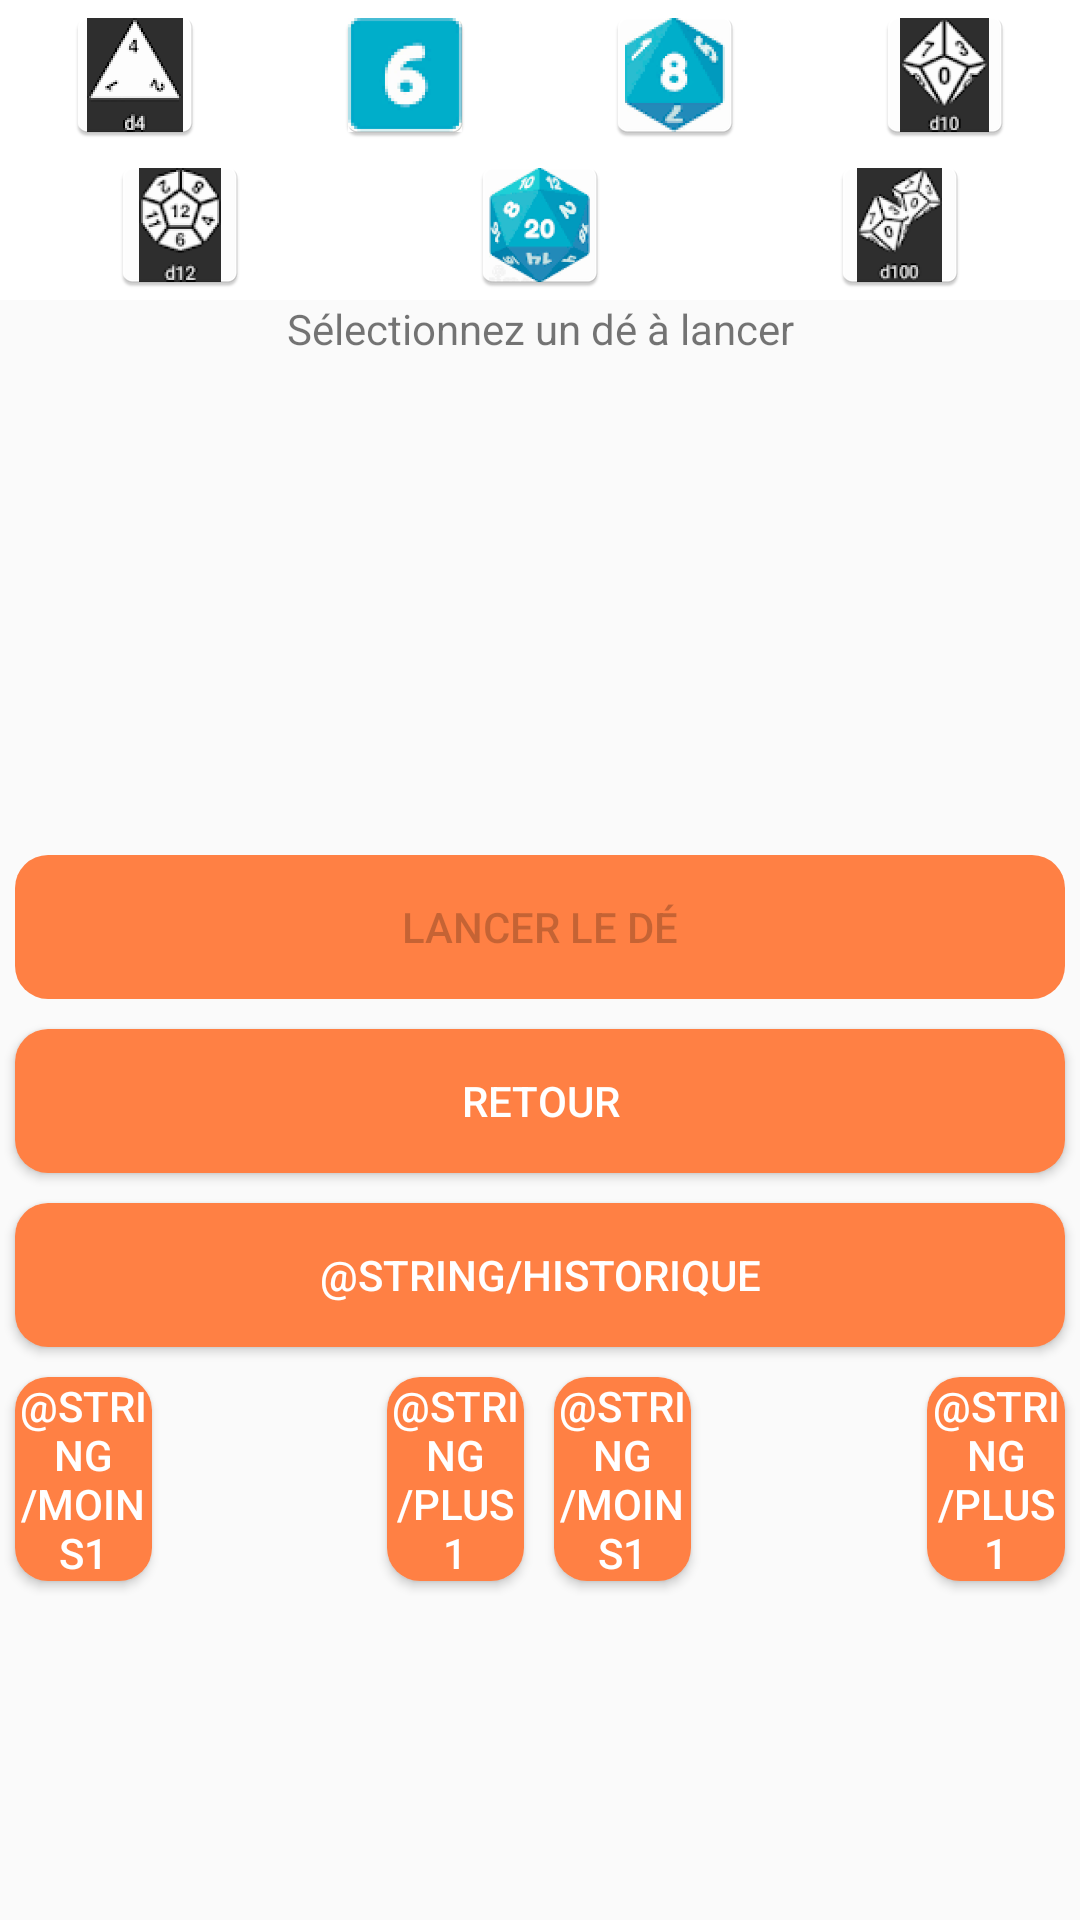

Layout XML and referenced resources for this Android screen:
<!-- AndroidManifest.xml: application theme AppTheme -->
<!-- res/layout/activity_lancer_des.xml -->
<?xml version="1.0" encoding="utf-8"?>
<LinearLayout xmlns:android="http://schemas.android.com/apk/res/android"
    xmlns:app="http://schemas.android.com/apk/res-auto"
    xmlns:tools="http://schemas.android.com/tools"
    android:id="@+id/lancerDes_mainVerticalLayout"
    android:layout_width="match_parent"
    android:layout_height="match_parent"
    android:orientation="vertical"
    tools:context=".LancerDesActivity">


    <LinearLayout
        android:id="@+id/lancerDes_choixDesLayout1"
        android:layout_width="match_parent"
        android:layout_height="wrap_content"
        android:orientation="horizontal">


        <ImageButton
            android:id="@+id/lancerDes_des4Button"
            android:layout_width="75dp"
            android:layout_height="50dp"
            android:layout_weight="1"
            android:background="@color/desClassique"
            android:onClick="buttonDes4"
            app:srcCompat="@mipmap/des4" />

        <ImageButton
            android:id="@+id/lancerDes_des6Button"
            android:layout_width="75dp"
            android:layout_height="50dp"
            android:layout_weight="1"
            android:background="@color/desClassique"
            android:onClick="buttonDes6"
            app:srcCompat="@mipmap/des6" />

        <ImageButton
            android:id="@+id/lancerDes_des8Button"
            android:layout_width="75dp"
            android:layout_height="50dp"
            android:layout_weight="1"
            android:background="@color/desClassique"
            android:onClick="buttonDes8"
            app:srcCompat="@mipmap/des8" />

        <ImageButton
            android:id="@+id/lancerDes_des10Button"
            android:layout_width="75dp"
            android:layout_height="50dp"
            android:layout_weight="1"
            android:background="@color/desClassique"
            android:onClick="buttonDes10"
            app:srcCompat="@mipmap/des10" />
    </LinearLayout>

    <LinearLayout
        android:id="@+id/lancerDes_choixDesLayout2"
        android:layout_width="match_parent"
        android:layout_height="wrap_content"
        android:orientation="horizontal">

        <ImageButton
            android:id="@+id/lancerDes_des12Button"
            android:layout_width="75dp"
            android:layout_height="50dp"
            android:layout_weight="1"
            android:background="@color/desClassique"
            android:onClick="buttonDes12"
            app:srcCompat="@mipmap/des12" />

        <ImageButton
            android:id="@+id/lancerDes_des20Button"
            android:layout_width="75dp"
            android:layout_height="50dp"
            android:layout_weight="1"
            android:background="@color/desClassique"
            android:onClick="buttonDes20"
            app:srcCompat="@mipmap/des20" />

        <ImageButton
            android:id="@+id/lancerDes_des100Button"
            android:layout_width="75dp"
            android:layout_height="50dp"
            android:layout_weight="1"
            android:background="@color/desClassique"
            android:onClick="buttonDes100"
            app:srcCompat="@mipmap/des100" />

    </LinearLayout>

    <TextView
        android:id="@+id/lancerDes_resultatTextView"
        android:layout_width="match_parent"
        android:layout_height="130dp"
        android:text="@string/selectionnez_un_de_a_lancer"
        android:textAlignment="center" />

    <TextView
        android:id="@+id/lancerDes_sommeTextView"
        android:layout_width="match_parent"
        android:layout_height="50dp"
        android:textAlignment="center" />

    <Button
        style="@style/AppTheme.RoundedCornerMaterialButton"
        android:id="@+id/lancerDes_lancerDesButton"
        android:layout_width="match_parent"
        android:layout_height="wrap_content"
        android:enabled="false"
        android:onClick="lancerDeSelectionne"
        android:text="@string/lancer_le_de" />

    <Button
        style="@style/AppTheme.RoundedCornerMaterialButton"
        android:id="@+id/lancerDes_retour"
        android:layout_width="match_parent"
        android:layout_height="wrap_content"
        android:onClick="retour"
        android:text="@string/retour" />

    <Button
        style="@style/AppTheme.RoundedCornerMaterialButton"
        android:id="@+id/lancerDes_historique"
        android:layout_width="match_parent"
        android:layout_height="wrap_content"
        android:onClick="historique"
        android:text="@string/historique" />

    <LinearLayout
        android:id="@+id/lancerDes_optionLayout"
        android:layout_width="match_parent"
        android:layout_height="wrap_content"
        android:orientation="horizontal">

        <Button
            style="@style/AppTheme.RoundedCornerMaterialButton"
            android:id="@+id/lancerDes_nbDesDown"
            android:layout_width="0dp"
            android:layout_height="wrap_content"
            android:layout_weight="1"
            android:onClick="nbDesMoins1"
            android:text="@string/moins1" />

        <TextView
            android:id="@+id/lancerDes_nbDesTextView"
            android:layout_width="0dp"
            android:layout_height="wrap_content"
            android:layout_weight="1.5"
            android:textAlignment="center"/>

        <Button
            style="@style/AppTheme.RoundedCornerMaterialButton"
            android:id="@+id/lancerDes_nbDesUp"
            android:layout_width="0dp"
            android:layout_height="wrap_content"
            android:layout_weight="1"
            android:onClick="nbDesPlus1"
            android:text="@string/plus1" />

        <Button
            style="@style/AppTheme.RoundedCornerMaterialButton"
            android:id="@+id/lancerDes_ajoutFixeDown"
            android:layout_width="0dp"
            android:layout_height="wrap_content"
            android:layout_weight="1"
            android:onClick="ajoutFixeMoins1"
            android:text="@string/moins1" />

        <TextView
            android:id="@+id/lancerDes_ajoutFixeTextView"
            android:layout_width="0dp"
            android:layout_height="wrap_content"
            android:layout_weight="1.5"
            android:textAlignment="center"/>

        <Button
            style="@style/AppTheme.RoundedCornerMaterialButton"
            android:id="@+id/lancerDes_ajoutFixeUp"
            android:layout_width="0dp"
            android:layout_height="wrap_content"
            android:layout_weight="1"
            android:onClick="ajoutFixePlus1"
            android:text="@string/plus1" />

    </LinearLayout>

</LinearLayout>
<!-- resources referenced by this layout -->
<resources>
  <color name="desClassique">#ffffff</color>
  <!-- mipmap des10: png bitmap (mipmap-hdpi, 3210 bytes) -->
  <!-- mipmap des100: png bitmap (mipmap-hdpi, 3340 bytes) -->
  <!-- mipmap des12: png bitmap (mipmap-hdpi, 3530 bytes) -->
  <!-- mipmap des20: png bitmap (mipmap-hdpi, 5437 bytes) -->
  <!-- mipmap des4: png bitmap (mipmap-hdpi, 3673 bytes) -->
  <!-- mipmap des6: png bitmap (mipmap-hdpi, 2427 bytes) -->
  <!-- mipmap des8: png bitmap (mipmap-hdpi, 2817 bytes) -->
  <string name="lancer_le_de">Lancer le dé</string>
  <string name="retour">Retour</string>
  <string name="selectionnez_un_de_a_lancer">Sélectionnez un dé à lancer</string>
  <style name="AppTheme.RoundedCornerMaterialButton" parent="Widget.AppCompat.Button.Colored">
          <item name="android:background">@drawable/rounded_shape</item>
          <item name="android:layout_margin">5dp</item>
      </style>
  <style name="AppTheme" parent="Theme.AppCompat.Light.DarkActionBar">
          
          <item name="colorPrimary">@color/colorPrimary</item>
          <item name="colorPrimaryDark">@color/colorPrimaryDark</item>
          <item name="colorAccent">@color/colorAccent</item>
      </style>
  <!-- drawable rounded_shape (drawable) -->
  <shape
      xmlns:android="http://schemas.android.com/apk/res/android"
      android:shape="rectangle"   >
  
      <solid
          android:color="@color/buttonBackground" >
      </solid>
  
      <corners
          android:radius="11dp"   >
      </corners>
  
  </shape>
  <color name="colorPrimary">#3F51B5</color>
  <color name="colorPrimaryDark">#303F9F</color>
  <color name="colorAccent">#FF4081</color>
  <color name="buttonBackground">#ff8044</color>
</resources>
